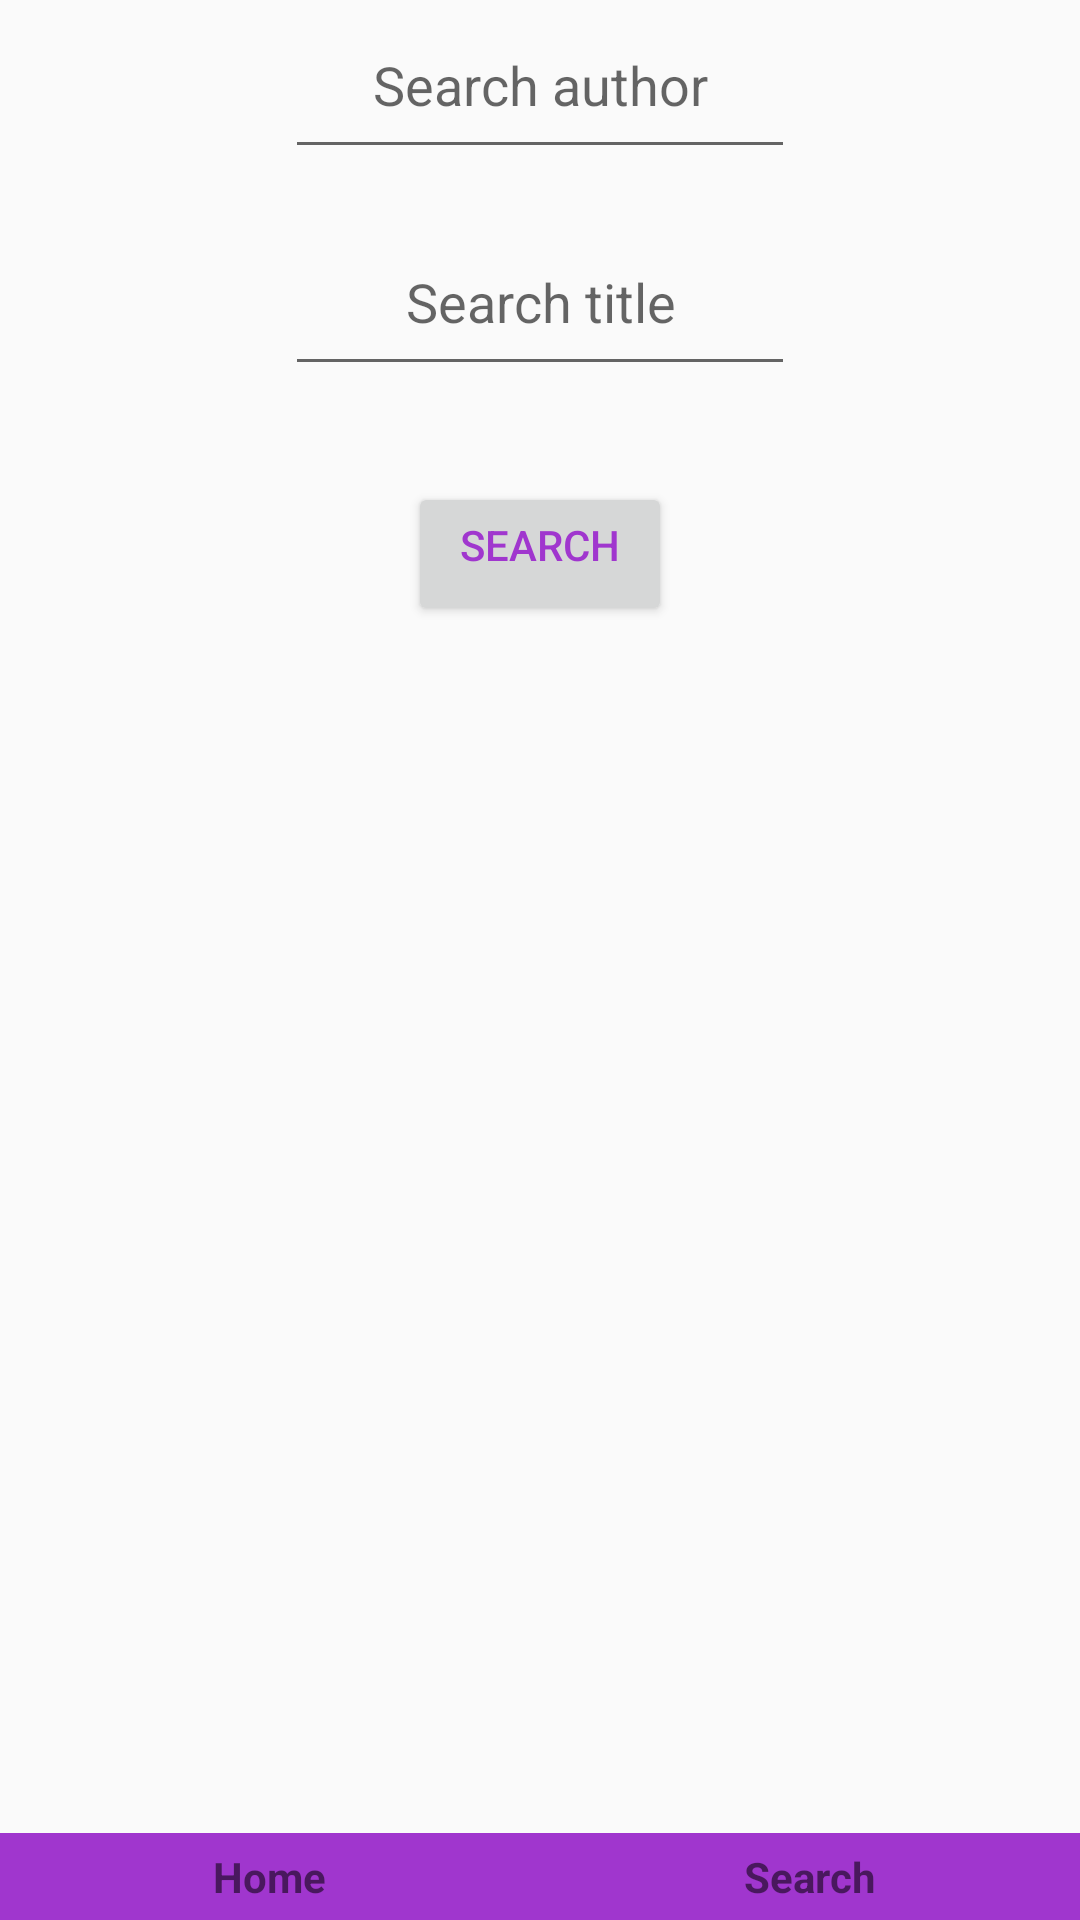

Here is an Android app screen rendered from its layout file. Give the layout XML and the strings, colors and styles it references.
<!-- AndroidManifest.xml: application theme AppTheme -->
<!-- res/layout/activity_search_books.xml -->
<?xml version="1.0" encoding="utf-8"?>
<RelativeLayout xmlns:android="http://schemas.android.com/apk/res/android"
    xmlns:tools="http://schemas.android.com/tools"
    android:id="@+id/activity_search_books"
    android:layout_width="match_parent"
    android:layout_height="match_parent"
    tools:context="com.example.disen.booklisting.SearchBooks">

    <EditText
        android:layout_width="@dimen/hunnid_seventy"
        android:gravity="center"
        android:layout_centerHorizontal="true"
        android:padding="@dimen/activity_horizontal_margin"
        android:id="@+id/search_author"
        android:hint="Search author"
        android:layout_marginBottom="@dimen/activity_horizontal_margin"
        android:layout_height="wrap_content" />

    <ProgressBar
        android:layout_width="match_parent"
        android:id="@+id/progres"
        android:max="100"
        android:layout_centerHorizontal="true"
        android:layout_centerVertical="true"
        android:visibility="gone"
        android:progress="40"
        style="@style/Widget.AppCompat.ProgressBar.Horizontal"
        android:layout_height="match_parent" />

    <EditText
        android:layout_width="@dimen/hunnid_seventy"
        android:layout_below="@+id/search_author"
        android:padding="@dimen/activity_horizontal_margin"
        android:gravity="center"
        android:layout_centerHorizontal="true"
        android:id="@+id/search_title"
        android:hint="Search title"
        android:layout_marginBottom="@dimen/activity_horizontal_margin"
        android:layout_height="wrap_content" />


    <Button
        android:layout_width="wrap_content"
        android:layout_marginTop="@dimen/activity_horizontal_margin"
        android:layout_below="@+id/search_title"
        android:textColor="@color/colorPrimary"
        android:layout_centerHorizontal="true"
        android:id="@+id/search_button"
        android:gravity="center"
        android:paddingBottom="@dimen/activity_horizontal_margin"
        android:text="search"
        android:layout_height="wrap_content" />

    <TextView
        android:layout_width="wrap_content"
        android:id="@+id/results"
        android:textColor="@color/colorPrimaryDark"
        android:layout_centerHorizontal="true"
        android:layout_below="@+id/search_button"
        android:layout_marginTop="@dimen/activity_horizontal_margin"
        android:textStyle="bold"
        android:layout_marginBottom="@dimen/activity_horizontal_margin"
        android:layout_height="wrap_content" />

    <ListView
        android:layout_width="match_parent"
        android:layout_below="@+id/results"
        android:id="@+id/list_books_found"
        android:layout_marginBottom="@dimen/activity_horizontal_margin"
        android:layout_height="wrap_content">


    </ListView>

    <LinearLayout
        android:layout_width="match_parent"
        android:paddingTop="@dimen/five"
        android:background="@color/colorPrimary"
        android:paddingBottom="@dimen/five"
        android:layout_alignParentBottom="true"
        android:layout_gravity="bottom"
        android:orientation="horizontal"
        android:layout_height="wrap_content">

        <LinearLayout
            android:layout_width="0dp"
            android:gravity="center"
            android:id="@+id/gohome"
            android:layout_weight="1"
            android:layout_height="wrap_content">

            <ImageView
                android:layout_width="wrap_content"
                android:tint="@color/colorPrimaryDark"
                android:layout_height="wrap_content"
                android:src="@drawable/ic_home_black_36dp" />

            <TextView
                android:layout_width="wrap_content"
                android:textStyle="bold"
                android:text="Home"
                android:layout_height="wrap_content" />
        </LinearLayout>

        <LinearLayout
            android:layout_width="0dp"
            android:id="@+id/gotosearch"
            android:layout_weight="1"
            android:gravity="center"
            android:layout_height="wrap_content">

            <ImageView
                android:layout_width="wrap_content"
                android:tint="@color/colorPrimaryDark"
                android:layout_height="wrap_content"
                android:src="@drawable/ic_search_black_36dp" />

            <TextView
                android:layout_width="wrap_content"
                android:textStyle="bold"
                android:text="Search"
                android:layout_height="wrap_content" />
        </LinearLayout>

    </LinearLayout>


</RelativeLayout>
<!-- resources referenced by this layout -->
<resources>
  <color name="colorPrimary">#a036ce</color>
  <color name="colorPrimaryDark">#e77bea</color>
  <dimen name="activity_horizontal_margin">16dp</dimen>
  <dimen name="five">5dp</dimen>
  <dimen name="hunnid_seventy">170dp</dimen>
  <style name="AppTheme" parent="Theme.AppCompat.Light.DarkActionBar">
          
          <item name="colorPrimary">@color/colorPrimary</item>
          <item name="colorPrimaryDark">@color/colorPrimaryDark</item>
          <item name="colorAccent">@color/colorAccent</item>
      </style>
  <color name="colorAccent">#e954be</color>
</resources>
